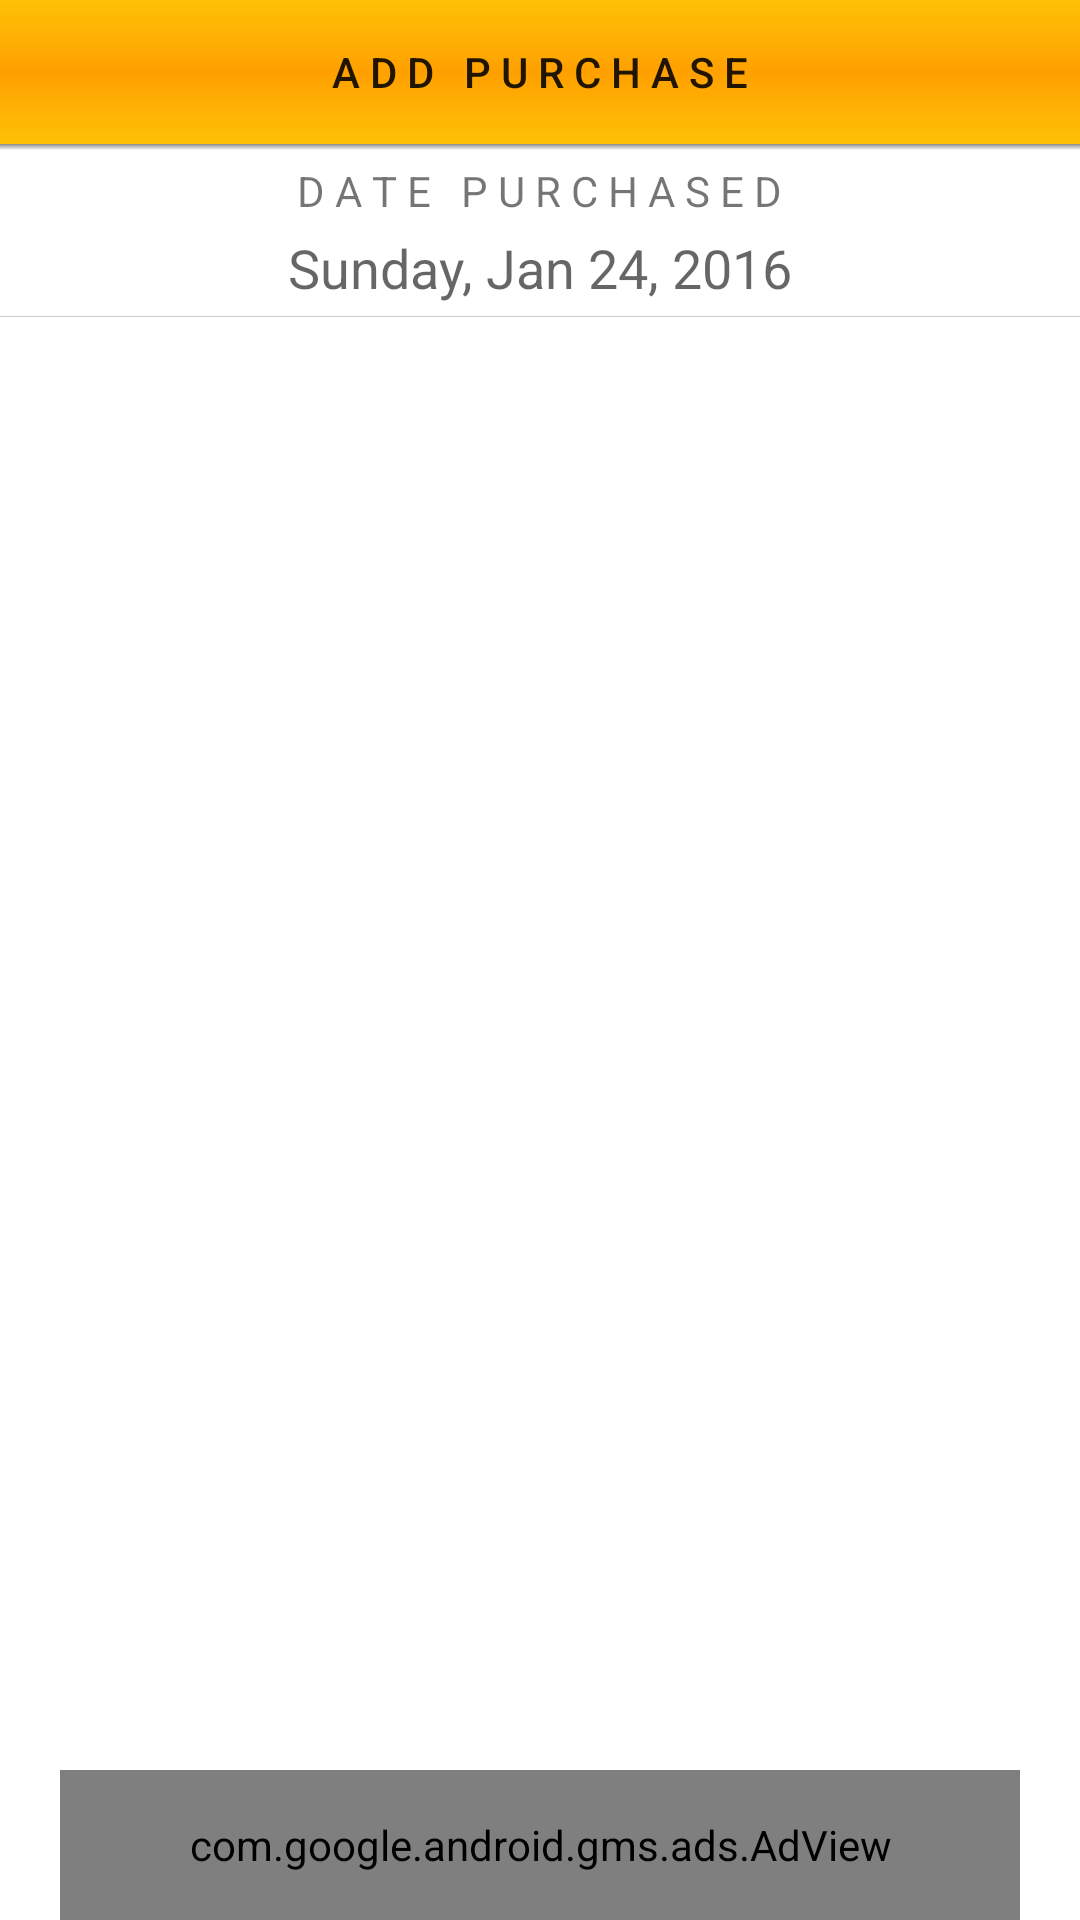

Write the Android layout XML for this screen, with the resource values it uses.
<!-- AndroidManifest.xml: application theme AppTheme -->
<!-- res/layout/purchases_frag.xml -->
<?xml version="1.0" encoding="utf-8"?>
<RelativeLayout xmlns:android="http://schemas.android.com/apk/res/android"
    android:layout_width="match_parent"
    android:layout_height="match_parent"
    xmlns:ads="http://schemas.android.com/apk/res-auto"
    android:background="@android:color/white">

    <LinearLayout
        android:layout_width="fill_parent"
        android:layout_height="wrap_content"
        android:background="@android:color/white"
        android:orientation="vertical"
        android:layout_alignParentTop="true"
        android:layout_above="@+id/adViewBanner_AddPurch"
        >

        <Button
            android:id="@+id/btnAddPurch"
            style="@style/buttonBarGold"
            android:text="A d d   P u r c h a s e" />

        <View
            android:layout_width="match_parent"
            android:layout_height="2dp"
            android:background="@drawable/toolbar_dropshadow"

            />

        <RelativeLayout
            android:layout_width="match_parent"
            android:layout_height="wrap_content">

            <ImageView
                android:id="@+id/ivPurch_DateDecrement"
                style="@style/ChevronBase.Left"
                android:src="@drawable/ic_chevron_left_black_24dp" />


            <TextView
                android:id="@+id/lblPurch_HeaderDate"
                android:layout_width="wrap_content"
                android:layout_height="wrap_content"
                android:layout_alignParentTop="true"
                android:layout_centerHorizontal="true"
                android:padding="4dp"
                android:text="D A T E   P U R C H A S E D"
                android:textAppearance="?android:attr/textAppearanceSmall" />

            <TextView
                android:id="@+id/tvPurch_HeaderDate"
                android:layout_width="wrap_content"
                android:layout_height="wrap_content"
                android:layout_below="@id/lblPurch_HeaderDate"
                android:layout_centerHorizontal="true"
                android:paddingBottom="4dp"
                android:text="Sunday, Jan 24, 2016"
                android:textAppearance="?android:attr/textAppearanceMedium" />


            <ImageView
                android:id="@+id/ivPurch_DateIncrement"
                style="@style/ChevronBase.Right"
                android:src="@drawable/ic_chevron_right_black_24dp" />

        </RelativeLayout>

        <View
            android:layout_width="match_parent"
            android:layout_height="1px"
            android:background="@drawable/list_divider"

            />

        <ListView
            android:id="@+id/lvPurch"
            android:layout_width="match_parent"
            android:layout_height="match_parent">

        </ListView>

    </LinearLayout>

    <com.google.android.gms.ads.AdView
        android:id="@+id/adViewBanner_AddPurch"
        android:layout_width="320dp"
        android:layout_height="50dp"
        android:layout_centerInParent="true"
        android:layout_alignParentBottom="true"
        ads:adSize="BANNER"
        ads:adUnitId="ca-app-pub-5538618854621637/9581819903"/>


</RelativeLayout>
<!-- resources referenced by this layout -->
<resources>
  <!-- drawable list_divider (drawable) -->
  <?xml version="1.0" encoding="utf-8"?>
  <shape xmlns:android="http://schemas.android.com/apk/res/android">
      xmlns:android="http://schemas.android.com/apk/res/android">
      <gradient
          android:angle="270.0"
          android:endColor="#ffcdcdcd"
          android:startColor="#ffcdcdcd"
          />
  </shape>
  <!-- drawable toolbar_dropshadow (drawable) -->
  <?xml version="1.0" encoding="utf-8"?>
  <shape xmlns:android="http://schemas.android.com/apk/res/android"
      android:shape="rectangle">
      <gradient
          android:angle="90"
          android:endColor="#88444444"
          android:startColor="@android:color/transparent"/>
  
  </shape>
  <style name="ChevronBase.Left" parent="ChevronBase">
  
          <item name="android:layout_alignParentLeft">true</item>
          <item name="android:paddingLeft">16dp</item>
  
      </style>
  <style name="ChevronBase.Right" parent="ChevronBase">
  
          <item name="android:layout_alignParentRight">true</item>
          <item name="android:paddingRight">16dp</item>
  
      </style>
  <style name="buttonBarGold">
  
          <item name="android:background">@drawable/select_foodname_bckgrnd</item>
          <item name="android:layout_width">match_parent</item>
          <item name="android:layout_height">wrap_content</item>
  
      </style>
  <style name="AppTheme" parent="Theme.AppCompat.Light.DarkActionBar">
          
          <item name="colorPrimary">@color/colorPrimary</item>
          <item name="colorPrimaryDark">@color/colorPrimaryDark</item>
          <item name="colorAccent">@color/colorAccent</item>
  
      </style>
  <style name="ChevronBase">
  
          <item name="android:layout_width">wrap_content</item>
          <item name="android:layout_height">wrap_content</item>
          <item name="android:layout_centerVertical">true</item>
          <item name="android:tint">@color/colorAccent</item>
  
      </style>
  <!-- drawable select_foodname_bckgrnd (drawable) -->
  <shape xmlns:android="http://schemas.android.com/apk/res/android"
      android:shape="rectangle" >
      <gradient
          android:startColor="#FFC107"
          android:centerColor="#FFA000"
          android:endColor="#FFC107"
          android:type="linear"
          android:angle="90"/>
  </shape>
  <color name="colorPrimary">#388E3C</color>
  <color name="colorPrimaryDark">#4CAF50</color>
  <color name="colorAccent">#FFC107</color>
</resources>
